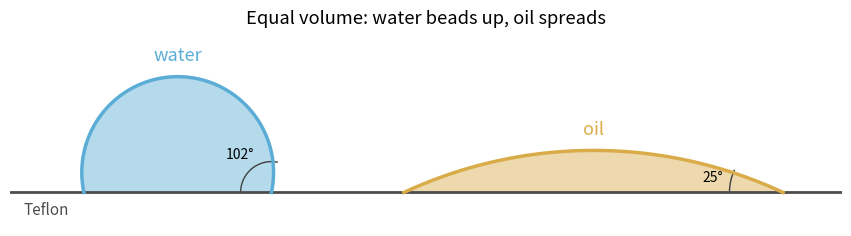

Generate this figure with matplotlib: (Note: this script raises an exception after producing the figure.)
"""Original equal-volume caps; Python 3.14, NumPy 2.3, Matplotlib 3.10.
The volume and lengths are illustrative. Output is in cwd.
"""
from pathlib import Path
import matplotlib
matplotlib.use('Agg')
import matplotlib.pyplot as plt
from matplotlib.patches import Arc
import numpy as np

plt.rcParams.update({'font.size':11,'figure.facecolor':'white'})
fig,ax=plt.subplots(figsize=(8.4,3.3),layout='constrained')
ax.axhline(0,color='0.3',lw=2)
for centre,angle,color,label in [(-1.85,102,'#5badd6','water'),(1.25,25,'#d9ac49','oil')]:
    th=np.deg2rad(angle)
    radius=(3/(np.pi*(2-3*np.cos(th)+np.cos(th)**3)))**(1/3)
    t=np.linspace(-th,th,600)
    x=centre+radius*np.sin(t)
    y=radius*(np.cos(t)-np.cos(th))
    ax.fill(x,y,color=color,alpha=.45)
    ax.plot(x,y,color=color,lw=2.5)
    foot=centre+radius*np.sin(th)
    arc_radius=.23 if angle==102 else .40
    ax.add_patch(Arc((foot,0),2*arc_radius,2*arc_radius,theta1=180-angle,theta2=180,color='0.25',lw=1))
    mid=np.deg2rad(180-angle/2)
    lab_r=arc_radius+.14
    ax.text(foot+lab_r*np.cos(mid),lab_r*np.sin(mid),f'{angle}°',ha='center',va='center',fontsize=10)
    ax.text(centre,radius*(1-np.cos(th))+.12,label,ha='center',color=color,fontsize=13)
ax.text(-3,-.16,'Teflon',color='0.3')
ax.set(xlim=(-3.1,3.1),ylim=(-.25,1.2),aspect='equal',title='Equal volume: water beads up, oil spreads')
ax.axis('off')
fig.savefig(Path.cwd() / Path(__file__).with_suffix('.png').name,dpi=150,facecolor='white')
plt.close(fig)
